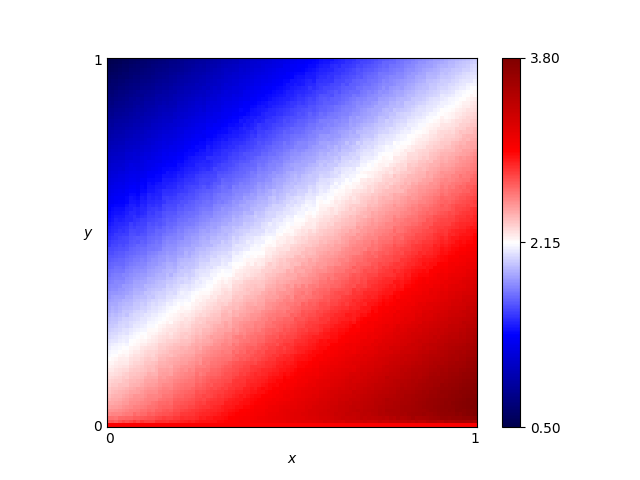

Data behind this chart, as committed beside it:
x, y, score
0.46, 0.76, 1.669
0.54, 0.86, 1.585
0.16, 0.19, 2.37
0.61, 0.18, 3.05
0.82, 0.41, 2.879
0.72, 0.66, 2.252
0.63, 0.37, 2.698
0.41, 0.28, 2.558
0.16, 0.44, 1.879
0.8, 0.33, 3.031
0.84, 0.23, 3.288
0.25, 0.48, 1.926
0.62, 0.7, 2.041
0.78, 0.28, 3.098
0.03, 0.68, 1.198
0.57, 0.0, 3.0
0.69, 0.37, 2.787
0.46, 0.05, 3.072
0.65, 0.03, 3.361
0.56, 0.8, 1.738
0.28, 0.44, 2.055
0.65, 0.0, 3.0
0.57, 0.1, 3.12
0.44, 0.29, 2.591
0.63, 0.49, 2.451
0.26, 0.03, 2.853
0.92, 0.27, 3.308
0.69, 0.35, 2.828
0.79, 0.78, 2.109
0.3, 0.26, 2.437
0.98, 0.54, 2.876
0.25, 0.62, 1.637
0.55, 0.43, 2.446
0.19, 0.06, 2.688
0.14, 0.65, 1.415
0.09, 0.65, 1.345
0.92, 1.0, 1.868
0.51, 0.43, 2.426
0.36, 0.66, 1.728
0.33, 0.92, 1.146
0.01, 0.93, 0.6609
0.25, 0.81, 1.256
0.9, 0.46, 2.933
0.3, 0.12, 2.707
0.87, 0.59, 2.605
0.8, 0.75, 2.18
0.93, 0.2, 3.479
0.34, 0.41, 2.186
0.05, 0.48, 1.605
0.9, 0.12, 3.574
0.59, 0.65, 2.064
0.72, 0.62, 2.354
0.29, 0.87, 1.187
0.02, 0.72, 1.093
0.8, 0.35, 2.996
0.09, 0.22, 2.203
0.05, 0.61, 1.345
0.49, 0.38, 2.486
0.62, 0.21, 3
0.79, 0.55, 2.567
... 10,141 more rows
